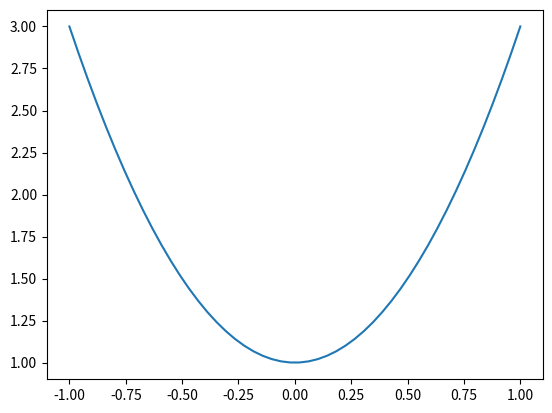

Write Python code to recreate this figure.
import matplotlib.pyplot as plt
import numpy as np

x = np.linspace(-1, 1, 50)
y = 2*x**2 + 1

plt.plot(x, y)
plt.show()